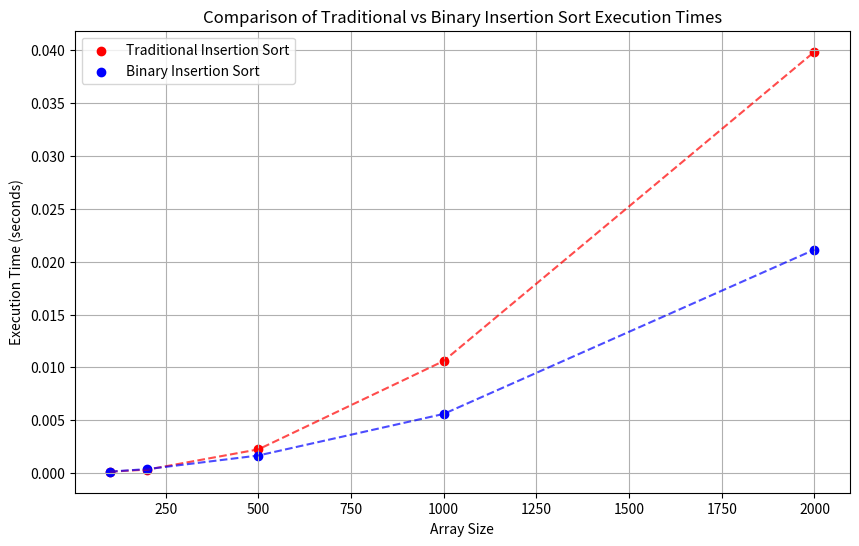

This figure's Python source:
import time
import random
import matplotlib.pyplot as plt
import numpy as np

#Question 1. ChatGPT Assisted
def insertion_sort(arr):
    # Traverse through 1 to len(arr)
    for i in range(1, len(arr)):
        key = arr[i]
        # Move elements of arr[0..i-1], that are greater than key,
        # to one position ahead of their current position
        j = i-1
        while j >=0 and key < arr[j] :
                arr[j + 1] = arr[j]
                j -= 1
        arr[j + 1] = key
    return arr

def binary_search(arr, val, start, end):
    # We need to distingush whether we should insert
    # before or after the left boundary.
    if start == end:
        if arr[start] > val:
            return start
        else:
            return start+1
    # If the array has just one element.
    if start > end:
        return start

    mid = (start + end) // 2
    if arr[mid] < val:
        return binary_search(arr, val, mid+1, end)
    elif arr[mid] > val:
        return binary_search(arr, val, start, mid-1)
    else:
        return mid

def binary_insertion_sort(arr):
    for i in range(1, len(arr)):
        val = arr[i]
        # Find the position where value should be inserted
        j = binary_search(arr, val, 0, i-1)
        # Move all elements after position to create space
        arr = arr[:j] + [val] + arr[j:i] + arr[i+1:]
    return arr

#Question 2. ChatGPT Assisted.
sizes = [100, 200, 500, 1000, 2000]
execution_times = {"Traditional": [], "Binary": []}

for size in sizes:
    arr = [random.randint(0, size) for _ in range(size)]

    start_time = time.time()
    insertion_sort(arr.copy())
    end_time = time.time()
    execution_times["Traditional"].append(end_time - start_time)

    start_time = time.time()
    binary_insertion_sort(arr.copy())
    end_time = time.time()
    execution_times["Binary"].append(end_time - start_time)

# Outputting the formatted results
for size in sizes:
    traditional_time = execution_times["Traditional"][sizes.index(size)]
    binary_time = execution_times["Binary"][sizes.index(size)]
    print(f"Array Size: {size}, Traditional Sort Time: {traditional_time:.5f}s, Binary Sort Time: {binary_time:.5f}s")

#Question 3. ChatGPT Assisted
traditional_times = execution_times["Traditional"]
binary_times = execution_times["Binary"]

smooth_sizes = np.linspace(min(sizes), max(sizes), 300)
traditional_interp = np.interp(smooth_sizes, sizes, traditional_times)
binary_interp = np.interp(smooth_sizes, sizes, binary_times)

plt.figure(figsize=(10, 6))
plt.scatter(sizes, traditional_times, color='red', label='Traditional Insertion Sort')
plt.scatter(sizes, binary_times, color='blue', label='Binary Insertion Sort')
plt.plot(smooth_sizes, traditional_interp, 'r--', alpha=0.7)
plt.plot(smooth_sizes, binary_interp, 'b--', alpha=0.7)

plt.title('Comparison of Traditional vs Binary Insertion Sort Execution Times')
plt.xlabel('Array Size')
plt.ylabel('Execution Time (seconds)')
plt.legend()
plt.grid(True)
plt.show()

#Question 4.
# In an experiment comparing traditional and binary insertion sort algorithms, the binary insertion sort demonstrated superior performance, 
# particularly with larger array sizes. This efficiency gain is attributed to the binary insertion sort's use of binary search to find the 
# correct position for each element, significantly reducing the number of comparisons needed during sorting. Although both algorithms inherently 
# operate with � ( � 2 ) O(n 2 ) time complexity due to the element shifts required, the reduction in comparisons makes binary insertion sort 
# faster in practice. This characteristic makes it a preferable choice for datasets where reducing comparison operations can lead to notable 
# improvements in execution time, despite the unchanged overall complexity of quadratic time for worst-case scenarios.